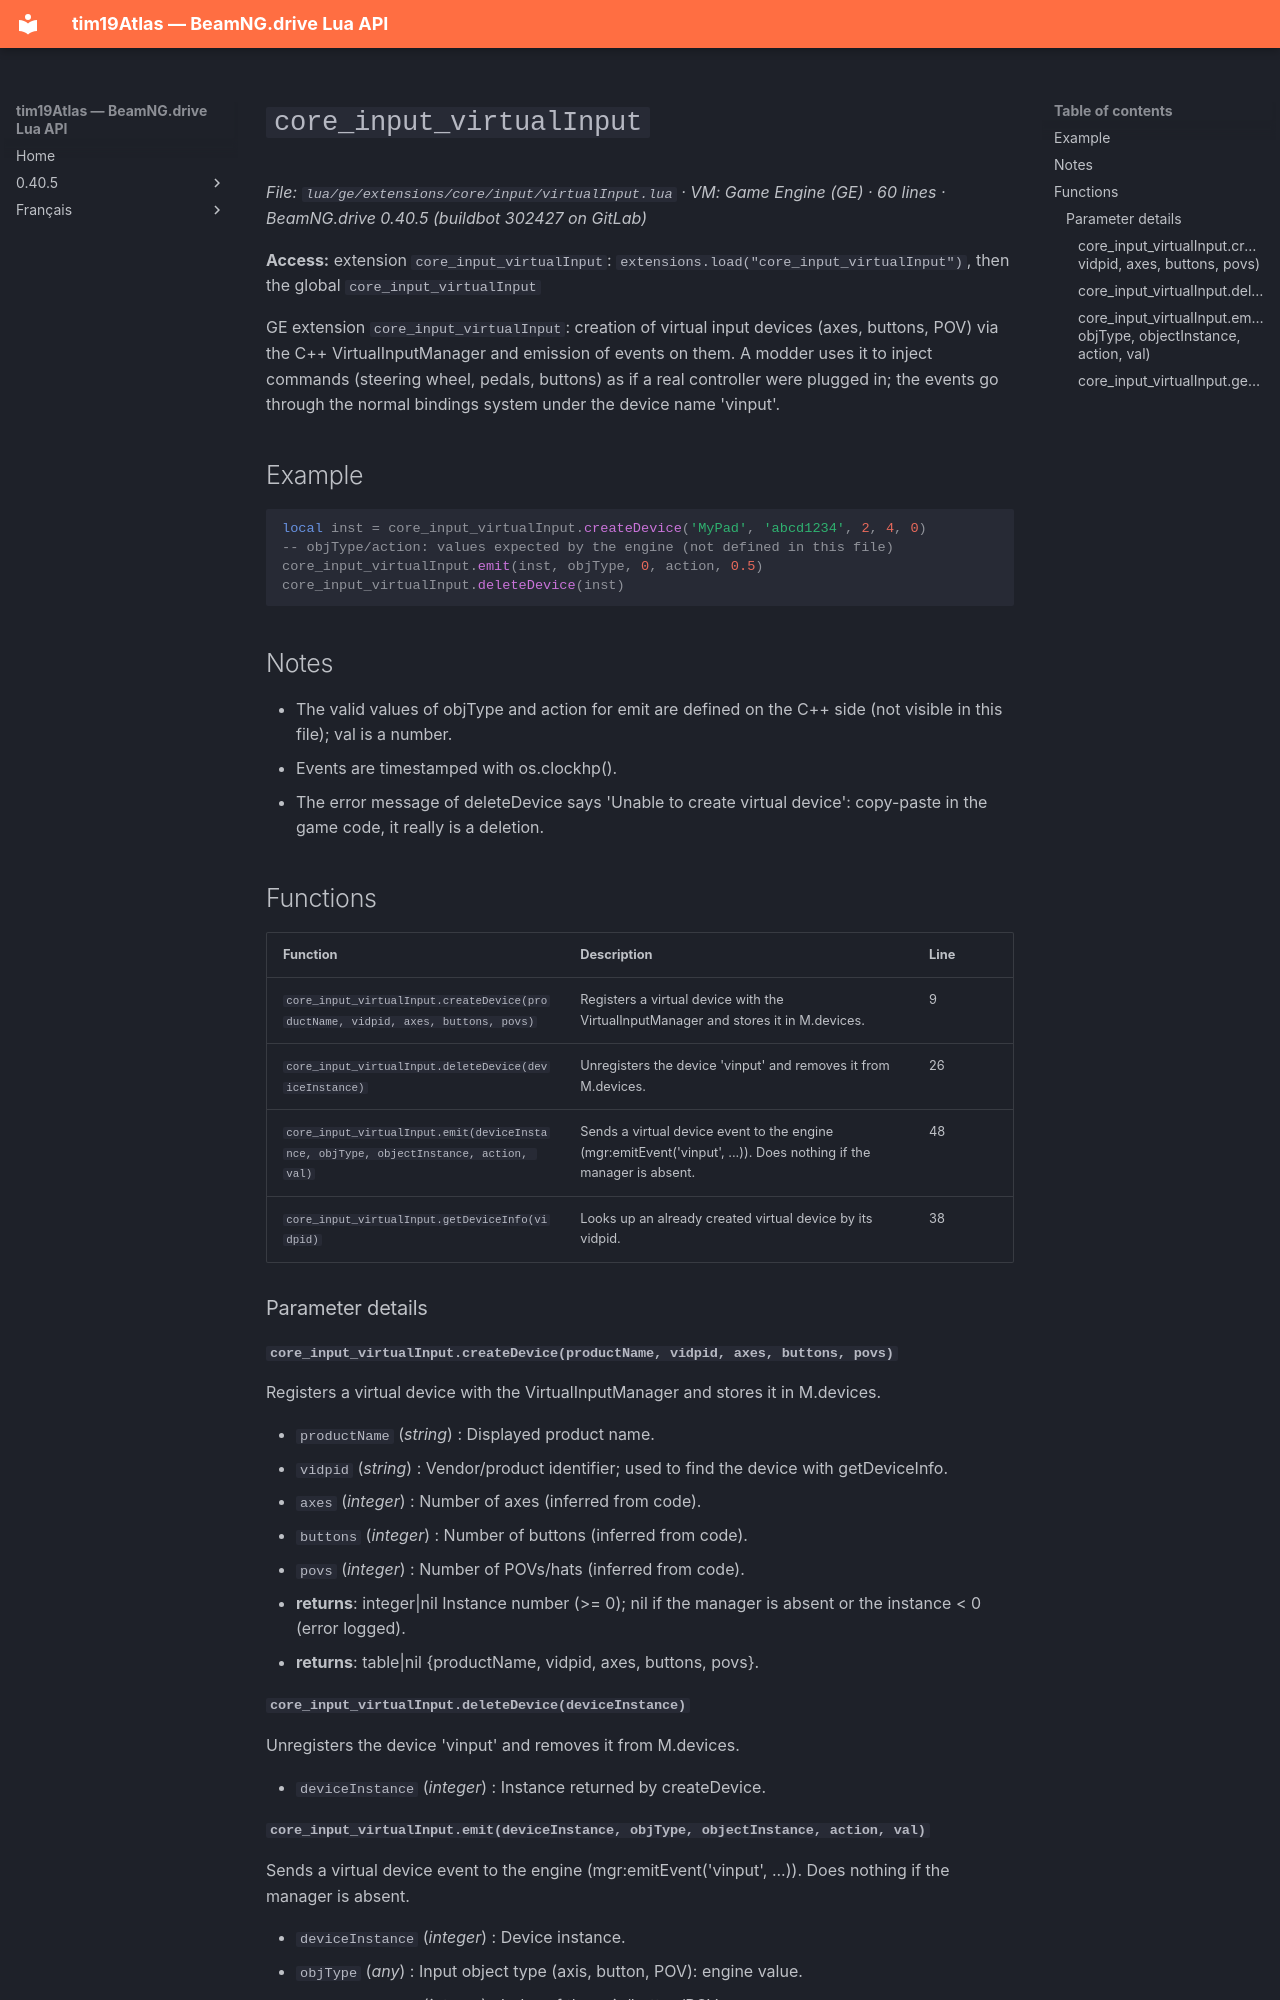

repository: Tim0219800/beamng-lua-atlas · page: 0.40.5/ge/extensions/core/input/virtualInput.html · generator: mkdocs

# `core_input_virtualInput`

*File: `lua/ge/extensions/core/input/virtualInput.lua` · VM: Game Engine (GE) · 60 lines · BeamNG.drive 0.40.5 (buildbot 302427 on GitLab)*

**Access:** extension `core_input_virtualInput`: `extensions.load("core_input_virtualInput")`, then the global `core_input_virtualInput`

GE extension `core_input_virtualInput`: creation of virtual input devices (axes, buttons, POV) via the C++ VirtualInputManager and emission of events on them. A modder uses it to inject commands (steering wheel, pedals, buttons) as if a real controller were plugged in; the events go through the normal bindings system under the device name 'vinput<instance>'.

## Example

```lua
local inst = core_input_virtualInput.createDevice('MyPad', 'abcd1234', 2, 4, 0)
-- objType/action: values expected by the engine (not defined in this file)
core_input_virtualInput.emit(inst, objType, 0, action, 0.5)
core_input_virtualInput.deleteDevice(inst)
```

## Notes

- The valid values of objType and action for emit are defined on the C++ side (not visible in this file); val is a number.
- Events are timestamped with os.clockhp().
- The error message of deleteDevice says 'Unable to create virtual device': copy-paste in the game code, it really is a deletion.

## Functions

| Function | Description | Line |
|---|---|---|
| `core_input_virtualInput.createDevice(productName, vidpid, axes, buttons, povs)` | Registers a virtual device with the VirtualInputManager and stores it in M.devices. | 9 |
| `core_input_virtualInput.deleteDevice(deviceInstance)` | Unregisters the device 'vinput<deviceInstance>' and removes it from M.devices. | 26 |
| `core_input_virtualInput.emit(deviceInstance, objType, objectInstance, action, val)` | Sends a virtual device event to the engine (mgr:emitEvent('vinput', ...)). Does nothing if the manager is absent. | 48 |
| `core_input_virtualInput.getDeviceInfo(vidpid)` | Looks up an already created virtual device by its vidpid. | 38 |

### Parameter details

#### `core_input_virtualInput.createDevice(productName, vidpid, axes, buttons, povs)`

Registers a virtual device with the VirtualInputManager and stores it in M.devices.

- `productName` (*string*) : Displayed product name.
- `vidpid` (*string*) : Vendor/product identifier; used to find the device with getDeviceInfo.
- `axes` (*integer*) : Number of axes (inferred from code).
- `buttons` (*integer*) : Number of buttons (inferred from code).
- `povs` (*integer*) : Number of POVs/hats (inferred from code).
- **returns**: integer|nil Instance number (>= 0); nil if the manager is absent or the instance < 0 (error logged).
- **returns**: table|nil {productName, vidpid, axes, buttons, povs}.

#### `core_input_virtualInput.deleteDevice(deviceInstance)`

Unregisters the device 'vinput<deviceInstance>' and removes it from M.devices.

- `deviceInstance` (*integer*) : Instance returned by createDevice.
